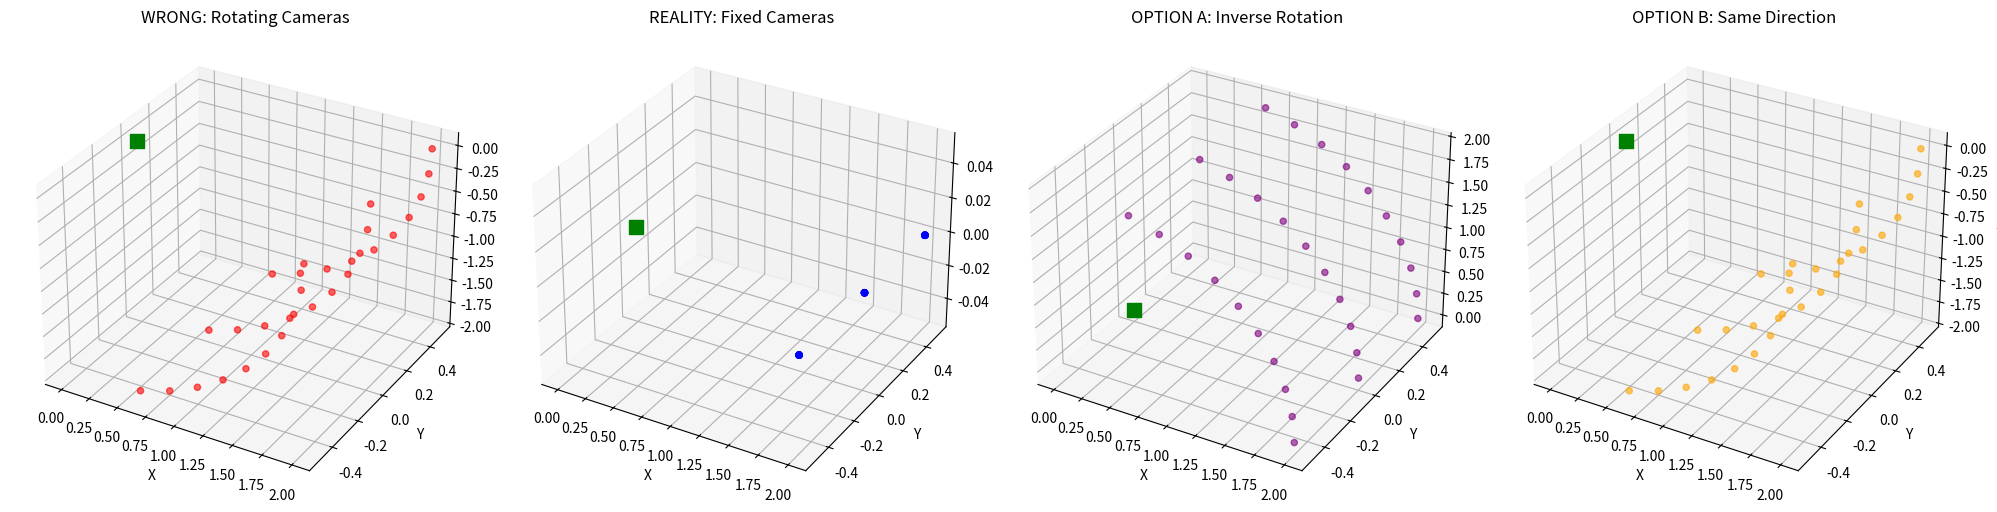

Here is the Python script that generated this plot:
#!/usr/bin/env python3
"""
Test script to verify camera positioning logic
"""

import numpy as np
import matplotlib.pyplot as plt
from mpl_toolkits.mplot3d import Axes3D
import json

def create_camera_positions(distance_from_center=2.0, camera_spacing=0.5):
    """Create camera positions for line array setup"""
    camera_configs = []
    
    # Camera positions in line array (stacked vertically)
    base_positions = [
        np.array([distance_from_center, -camera_spacing, 0, 1]),  # Camera 1 (bottom)
        np.array([distance_from_center, 0, 0, 1]),                # Camera 2 (middle)  
        np.array([distance_from_center, camera_spacing, 0, 1])     # Camera 3 (top)
    ]
    
    for i, pos in enumerate(base_positions):
        camera_pos = pos[:3]
        look_at = np.array([0, 0, 0])
        up = np.array([0, 0, 1])
        
        # Calculate camera orientation
        forward = look_at - camera_pos
        forward = forward / np.linalg.norm(forward)
        
        right = np.cross(forward, up)
        right = right / np.linalg.norm(right)
        
        camera_up = np.cross(right, forward)
        camera_up = camera_up / np.linalg.norm(camera_up)
        
        # Create 4x4 transform matrix (camera-to-world)
        transform = np.eye(4)
        transform[0, :3] = right
        transform[1, :3] = camera_up  
        transform[2, :3] = -forward
        transform[:3, 3] = camera_pos
        
        camera_configs.append({
            'position': camera_pos,
            'transform': transform,
            'camera_id': i
        })
    
    return camera_configs

def create_rotation_matrix_y(angle_degrees):
    """Create rotation matrix for Y-axis rotation (turntable)"""
    theta = np.radians(angle_degrees)
    cos_theta = np.cos(theta)
    sin_theta = np.sin(theta)
    
    return np.array([
        [cos_theta, 0, sin_theta, 0],
        [0, 1, 0, 0],
        [-sin_theta, 0, cos_theta, 0],
        [0, 0, 0, 1]
    ])

def test_scenario_1_wrong():
    """Wrong approach: rotating cameras instead of object"""
    print("=== SCENARIO 1: WRONG (Rotating Cameras) ===")
    
    camera_configs = create_camera_positions()
    positions = []
    
    for rotation_step in range(10):  # Test first 10 rotations
        rotation_angle = rotation_step * 8
        rotation_matrix = create_rotation_matrix_y(rotation_angle)
        
        for cam_config in camera_configs:
            # WRONG: This rotates the camera positions
            rotated_transform = np.dot(rotation_matrix, cam_config['transform'])
            pos = rotated_transform[:3, 3]
            positions.append(pos)
    
    positions = np.array(positions)
    print(f"Camera positions range:")
    print(f"  X: [{positions[:, 0].min():.3f}, {positions[:, 0].max():.3f}]")
    print(f"  Y: [{positions[:, 1].min():.3f}, {positions[:, 1].max():.3f}]")
    print(f"  Z: [{positions[:, 2].min():.3f}, {positions[:, 2].max():.3f}]")
    print(f"This creates an elliptical pattern - WRONG!\n")
    
    return positions

def test_scenario_2_fixed():
    """Correct approach: cameras stay fixed"""
    print("=== SCENARIO 2: CORRECT (Fixed Cameras) ===")
    
    camera_configs = create_camera_positions()
    positions = []
    
    for rotation_step in range(10):  # Test first 10 rotations
        for cam_config in camera_configs:
            # CORRECT: Camera positions never change
            pos = cam_config['transform'][:3, 3]
            positions.append(pos)
    
    positions = np.array(positions)
    print(f"Camera positions range:")
    print(f"  X: [{positions[:, 0].min():.3f}, {positions[:, 0].max():.3f}]")
    print(f"  Y: [{positions[:, 1].min():.3f}, {positions[:, 1].max():.3f}]")
    print(f"  Z: [{positions[:, 2].min():.3f}, {positions[:, 2].max():.3f}]")
    print(f"Cameras stay in fixed positions - CORRECT!\n")
    
    return positions

def test_scenario_3_inverse():
    """Correct approach: inverse rotation for relative poses"""
    print("=== SCENARIO 3: CORRECT (Inverse Rotation for Relative Poses) ===")
    
    camera_configs = create_camera_positions()
    positions = []
    
    for rotation_step in range(10):  # Test first 10 rotations
        rotation_angle = rotation_step * 8
        # Inverse rotation: if object rotates +8°, cameras appear to rotate -8° relative to object
        inverse_rotation_matrix = create_rotation_matrix_y(-rotation_angle)
        
        for cam_config in camera_configs:
            # Apply inverse rotation to get camera pose relative to rotated object
            relative_transform = np.dot(inverse_rotation_matrix, cam_config['transform'])
            pos = relative_transform[:3, 3]
            positions.append(pos)
    
    positions = np.array(positions)
    print(f"Camera-relative-to-object positions range:")
    print(f"  X: [{positions[:, 0].min():.3f}, {positions[:, 0].max():.3f}]")
    print(f"  Y: [{positions[:, 1].min():.3f}, {positions[:, 1].max():.3f}]")
    print(f"  Z: [{positions[:, 2].min():.3f}, {positions[:, 2].max():.3f}]")
    print(f"This shows how cameras appear to move relative to the object - CORRECT for NeRF!\n")
    
    return positions

def test_scenario_4_same_direction():
    """Alternative: same direction rotation"""
    print("=== SCENARIO 4: ALTERNATIVE (Same Direction Rotation) ===")
    
    camera_configs = create_camera_positions()
    positions = []
    
    for rotation_step in range(10):  # Test first 10 rotations
        rotation_angle = rotation_step * 8
        # Same direction: cameras orbit in same direction as object rotation
        rotation_matrix = create_rotation_matrix_y(rotation_angle)
        
        for cam_config in camera_configs:
            # Apply same direction rotation
            relative_transform = np.dot(rotation_matrix, cam_config['transform'])
            pos = relative_transform[:3, 3]
            positions.append(pos)
    
    positions = np.array(positions)
    print(f"Camera positions with same-direction rotation:")
    print(f"  X: [{positions[:, 0].min():.3f}, {positions[:, 0].max():.3f}]")
    print(f"  Y: [{positions[:, 1].min():.3f}, {positions[:, 1].max():.3f}]")
    print(f"  Z: [{positions[:, 2].min():.3f}, {positions[:, 2].max():.3f}]")
    print(f"Alternative approach - cameras orbit in same direction as object rotation\n")
    
    return positions

def visualize_scenarios():
    """Visualize all scenarios"""
    fig = plt.figure(figsize=(20, 5))
    
    # Scenario 1: Wrong
    ax1 = fig.add_subplot(141, projection='3d')
    pos1 = test_scenario_1_wrong()
    ax1.scatter(pos1[:, 0], pos1[:, 1], pos1[:, 2], c='red', alpha=0.6)
    ax1.scatter(0, 0, 0, c='green', s=100, marker='s')
    ax1.set_title('WRONG: Rotating Cameras')
    ax1.set_xlabel('X')
    ax1.set_ylabel('Y')
    ax1.set_zlabel('Z')
    
    # Scenario 2: Fixed cameras
    ax2 = fig.add_subplot(142, projection='3d')
    pos2 = test_scenario_2_fixed()
    ax2.scatter(pos2[:, 0], pos2[:, 1], pos2[:, 2], c='blue', alpha=0.6)
    ax2.scatter(0, 0, 0, c='green', s=100, marker='s')
    ax2.set_title('REALITY: Fixed Cameras')
    ax2.set_xlabel('X')
    ax2.set_ylabel('Y')
    ax2.set_zlabel('Z')
    
    # Scenario 3: Relative poses (inverse)
    ax3 = fig.add_subplot(143, projection='3d')
    pos3 = test_scenario_3_inverse()
    ax3.scatter(pos3[:, 0], pos3[:, 1], pos3[:, 2], c='purple', alpha=0.6)
    ax3.scatter(0, 0, 0, c='green', s=100, marker='s')
    ax3.set_title('OPTION A: Inverse Rotation')
    ax3.set_xlabel('X')
    ax3.set_ylabel('Y')
    ax3.set_zlabel('Z')
    
    # Scenario 4: Same direction
    ax4 = fig.add_subplot(144, projection='3d')
    pos4 = test_scenario_4_same_direction()
    ax4.scatter(pos4[:, 0], pos4[:, 1], pos4[:, 2], c='orange', alpha=0.6)
    ax4.scatter(0, 0, 0, c='green', s=100, marker='s')
    ax4.set_title('OPTION B: Same Direction')
    ax4.set_xlabel('X')
    ax4.set_ylabel('Y')
    ax4.set_zlabel('Z')
    
    plt.tight_layout()
    plt.savefig('camera_scenarios.png', dpi=150, bbox_inches='tight')
    plt.show()

def main():
    print("Camera Position Logic Test")
    print("=" * 50)
    
    wrong_positions = test_scenario_1_wrong()
    fixed_positions = test_scenario_2_fixed()
    relative_positions = test_scenario_3_inverse()
    same_direction_positions = test_scenario_4_same_direction()
    
    print("DIAGNOSIS:")
    print("Your original elliptical pattern = Scenario 1 (wrong)")
    print("Physical reality = Scenario 2 (3 fixed points)")
    print("For NeRF/NeuS2, we need either Option A or Option B")
    print("Both create circular orbits, just in different directions")
    print("Try both and see which gives better NeuS2 results!")
    
    visualize_scenarios()

    # Add missing function call
    test_scenario_4_same_direction()

if __name__ == "__main__":
    main()